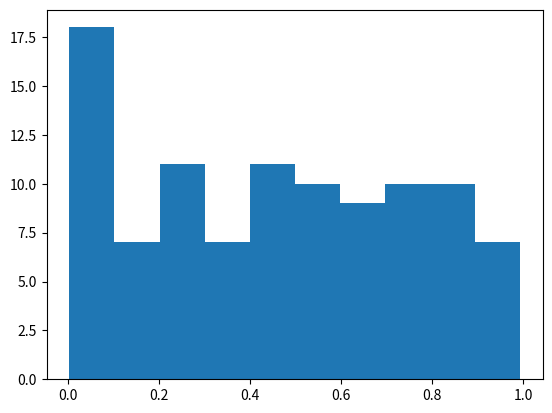

Source code (Python):
import numpy as np
import matplotlib.pyplot as plt

# Plasma Simulation 78
def sim():
    x = np.random.rand(100)
    plt.hist(x)
    
if __name__ == '__main__':
    sim()
